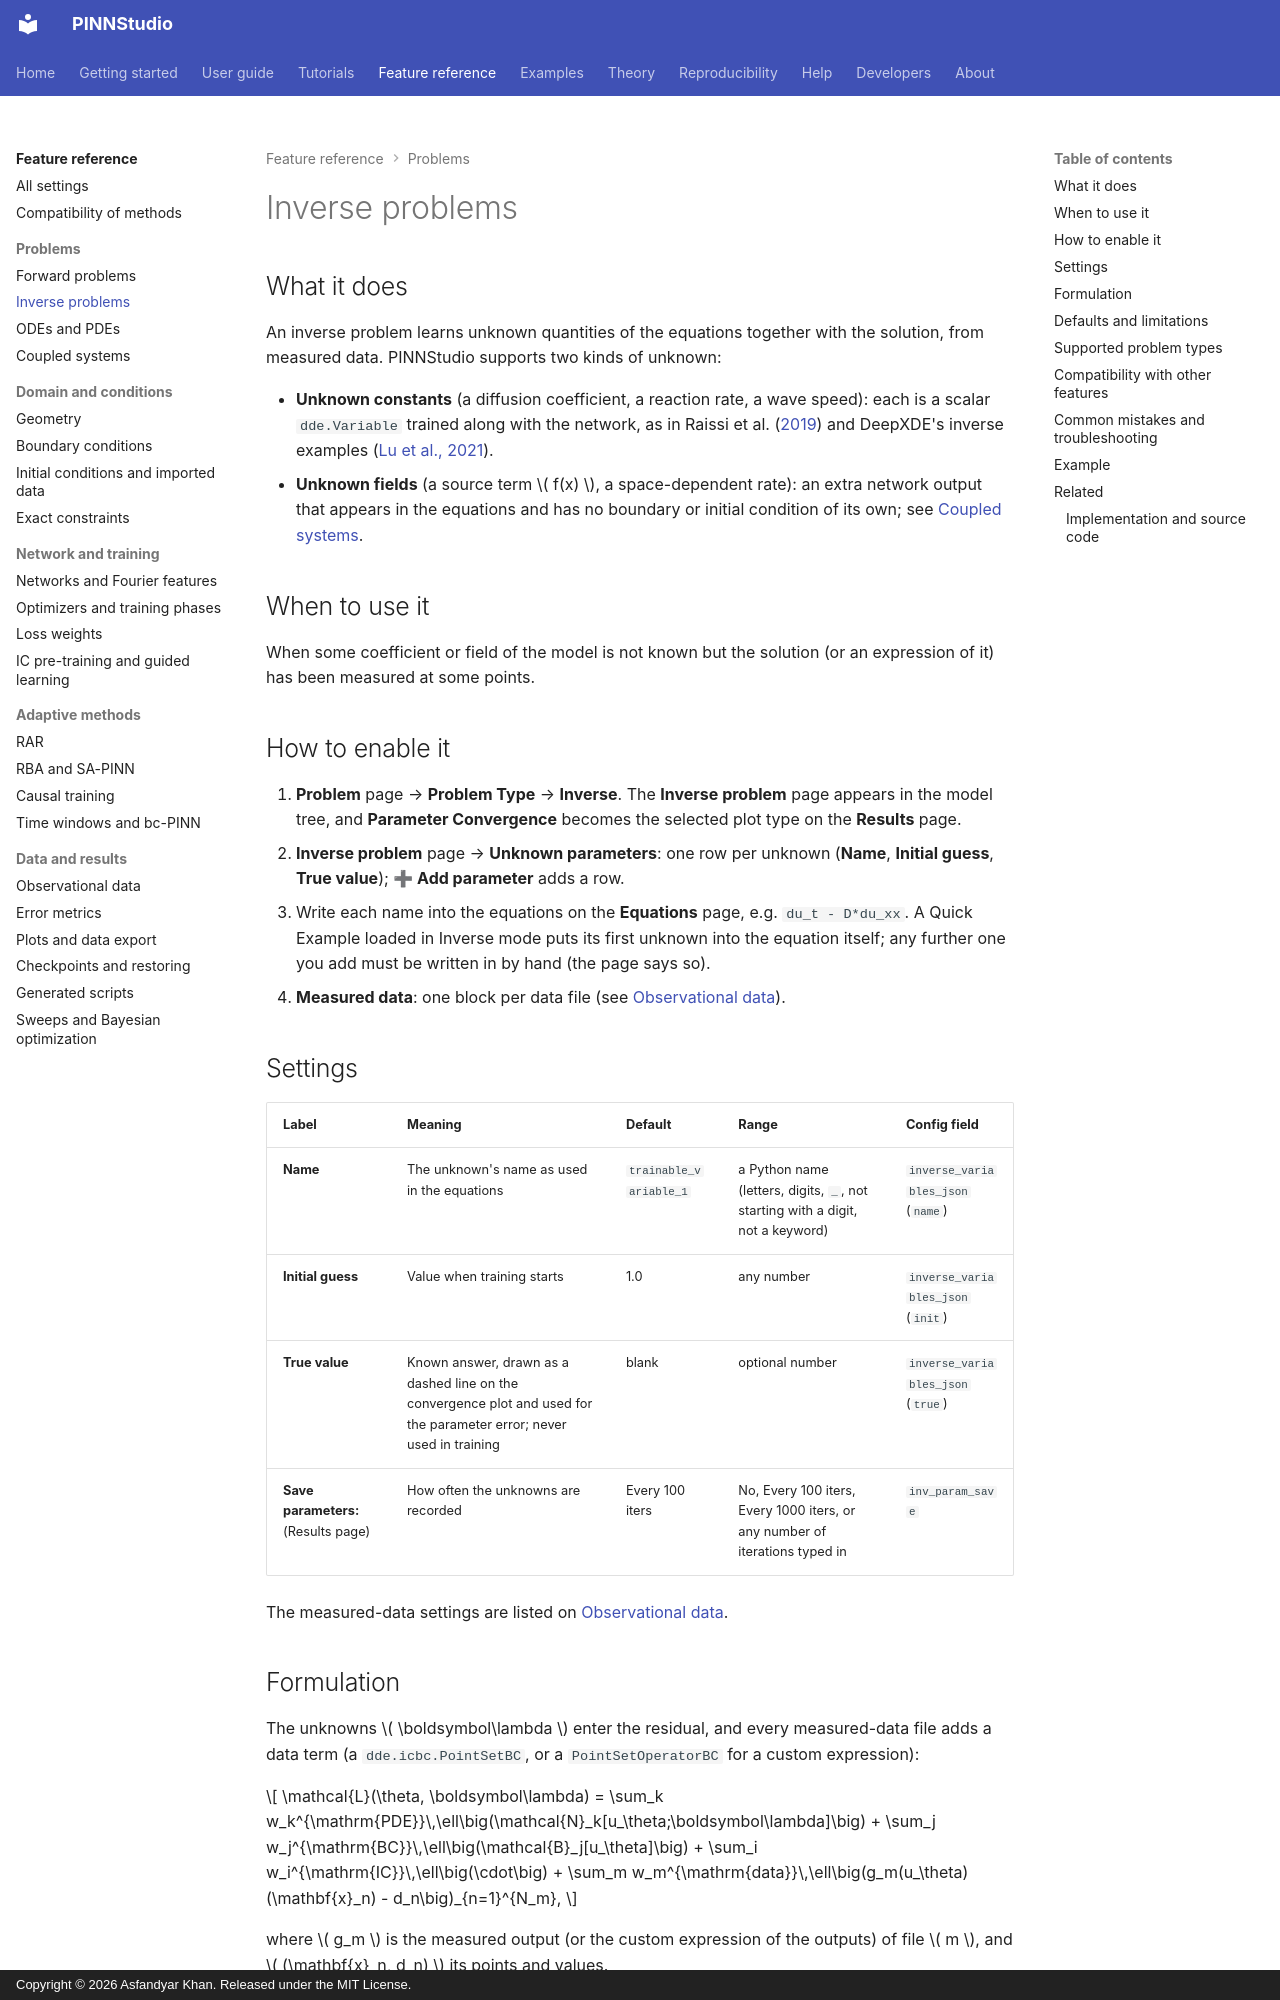

repository: AsfandyarKhan72/PINNStudio · page: reference/inverse/index.html · generator: mkdocs · copyright: Copyright © 2026 Asfandyar Khan. Released under the MIT License.

---
search:
  boost: 2
---

# Inverse problems

## What it does

An inverse problem learns unknown quantities of the equations together with the solution, from measured
data. PINNStudio supports two kinds of unknown:

- **Unknown constants** (a diffusion coefficient, a reaction rate, a wave speed): each is a scalar
  `dde.Variable` trained along with the network, as in Raissi et al.
  ([2019](../about/references.md#raissi2019)) and DeepXDE's inverse examples
  ([Lu et al., 2021](../about/references.md#lu2021deepxde)).
- **Unknown fields** (a source term \( f(x) \), a space-dependent rate): an extra network output that
  appears in the equations and has no boundary or initial condition of its own; see
  [Coupled systems](coupled.md).

## When to use it

When some coefficient or field of the model is not known but the solution (or an expression of it) has
been measured at some points.

## How to enable it

1. **Problem** page → **Problem Type** → **Inverse**. The **Inverse problem** page appears in the model
   tree, and **Parameter Convergence** becomes the selected plot type on the **Results** page.
2. **Inverse problem** page → **Unknown parameters**: one row per unknown (**Name**, **Initial guess**,
   **True value**); **➕ Add parameter** adds a row.
3. Write each name into the equations on the **Equations** page, e.g. `du_t - D*du_xx`. A Quick Example
   loaded in Inverse mode puts its first unknown into the equation itself; any further one you add must be
   written in by hand (the page says so).
4. **Measured data**: one block per data file (see [Observational data](observations.md)).

## Settings

| Label | Meaning | Default | Range | Config field |
|---|---|---|---|---|
| **Name** | The unknown's name as used in the equations | `trainable_variable_1` | a Python name (letters, digits, `_`, not starting with a digit, not a keyword) | `inverse_variables_json` (`name`) |
| **Initial guess** | Value when training starts | 1.0 | any number | `inverse_variables_json` (`init`) |
| **True value** | Known answer, drawn as a dashed line on the convergence plot and used for the parameter error; never used in training | blank | optional number | `inverse_variables_json` (`true`) |
| **Save parameters:** (Results page) | How often the unknowns are recorded | Every 100 iters | No, Every 100 iters, Every 1000 iters, or any number of iterations typed in | `inv_param_save` |

The measured-data settings are listed on [Observational data](observations.md).
